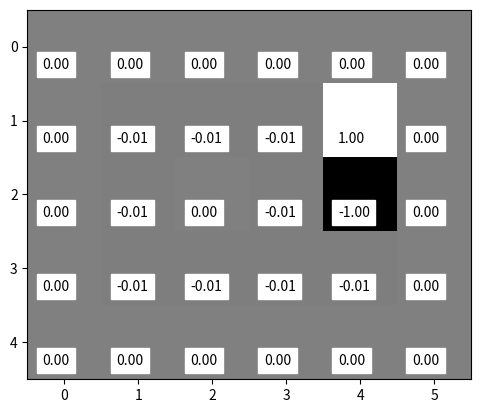
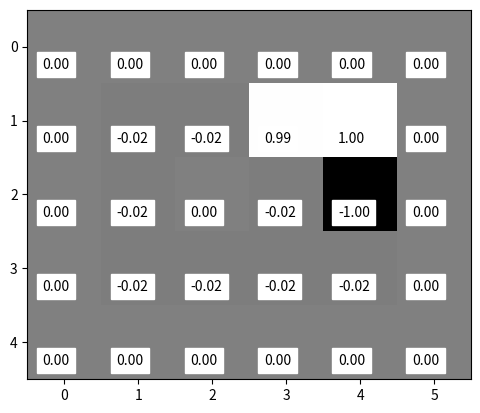
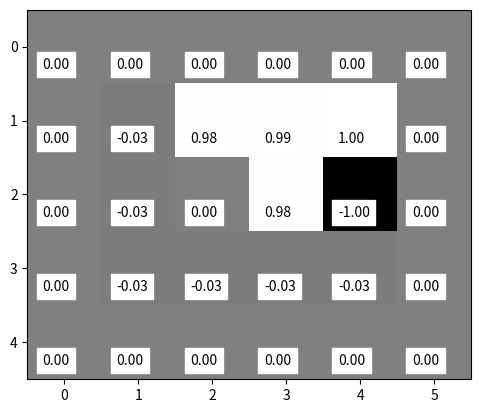
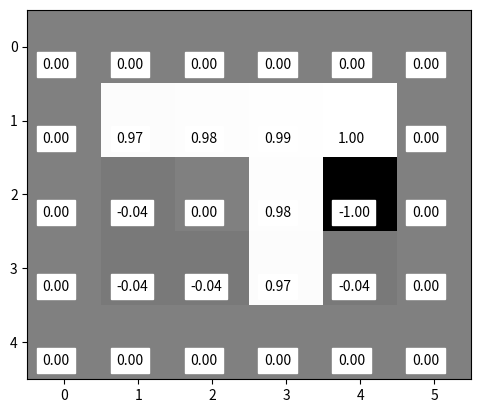
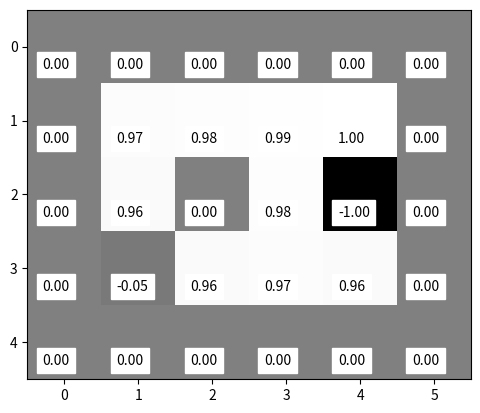
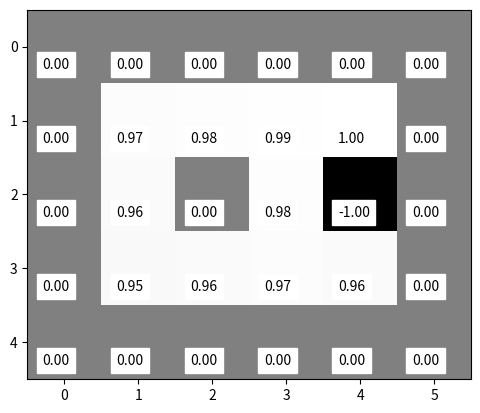
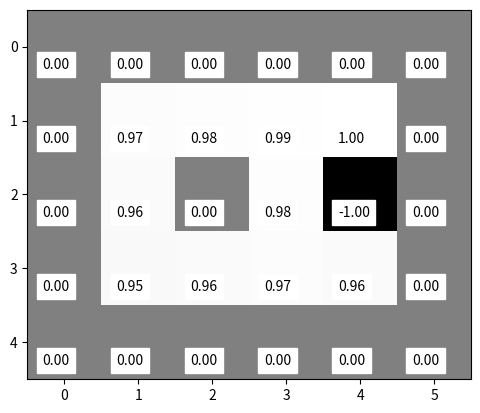
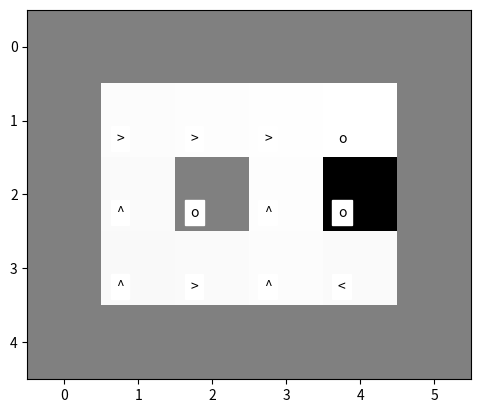

Python code for these plots, in order:
#!/usr/bin/env python3
# -*- coding: utf-8 -*-
"""
Created on Sun Dec 16 13:15:18 2018

@author: daniel.grieneisen
"""
import numpy as np
import matplotlib.pyplot as plt

# create the map
PROB_DESIRED = 1.0
PROB_OFF = (1 - PROB_DESIRED) / 2
PROB_BACK = 0
STANDARD_REWARD = -0.01
HOLE_REWARD = -1
BORDER_REWARD = -1000
IN_PLACE_REWARD = 0
MAX_REWARD = 1
GAMMA = 1.0

def iterate(val_in, reward):
    # val_in is a 2d array
    # initialize a new array of the same size
    val_out = np.zeros(val_in.shape)
    policy_out = np.ones(val_in.shape) * -1

    max_i = val_in.shape[0]
    max_j = val_in.shape[1]
    
    for i in range(1, max_i - 1):
        for j in range(1, max_j - 1):
            
            # the new value is the max over the 4 possible control actions
            val = float('-inf')
            
            # Caculate the raw values around the robot
            val_stay = val_in[i, j]
            val_up = val_in[i - 1, j] if reward[i - 1, j] != BORDER_REWARD else val_stay
            val_down = val_in[i + 1, j] if reward[i + 1, j] != BORDER_REWARD else val_stay
            val_left = val_in[i, j - 1] if reward[i, j - 1] != BORDER_REWARD else val_stay
            val_right = val_in[i, j + 1] if reward[i, j + 1] != BORDER_REWARD else val_stay
            
#            r_up = reward[i - 1, j] if reward[i - 1, j] != BORDER_REWARD else IN_PLACE_REWARD
#            r_down = reward[i + 1, j] if reward[i + 1, j] != BORDER_REWARD else IN_PLACE_REWARD
#            r_left = reward[i, j - 1] if reward[i, j - 1] != BORDER_REWARD else IN_PLACE_REWARD
#            r_right = reward[i, j + 1] if reward[i, j + 1] != BORDER_REWARD else IN_PLACE_REWARD

            r_here = reward[i, j]

#            val_up += r_up
#            val_down += r_down
#            val_left += r_left
#            val_right += r_right
            
            # test up
            prob_up = val_up * PROB_DESIRED \
                + val_down * PROB_BACK \
                + val_left * PROB_OFF \
                + val_right * PROB_OFF
            vf_up = prob_up #r_up + prob_up
            if vf_up > val:
                val = vf_up
                policy = 0
                
            prob_down = val_up * PROB_BACK \
                + val_down * PROB_DESIRED \
                + val_left * PROB_OFF \
                + val_right * PROB_OFF
            vf_down = prob_down # r_down + prob_down
            if vf_down > val:
                val = vf_down
                policy = 1
            
            prob_left = val_up * PROB_OFF \
                + val_down * PROB_OFF \
                + val_left * PROB_DESIRED \
                + val_right * PROB_BACK
            vf_left = prob_left #r_left + prob_left
            if vf_left > val:
                val = vf_left
                policy = 2
                
            prob_right = val_up * PROB_OFF \
                + val_down * PROB_OFF \
                + val_left * PROB_BACK \
                + val_right * PROB_DESIRED
            vf_right = prob_right #r_right + prob_right
            if vf_right > val:
                val = vf_right
                policy = 3
                    
              
            if r_here == MAX_REWARD or r_here == HOLE_REWARD:
                val = 0
                policy = 4
            if r_here == BORDER_REWARD:
                val = 0
                policy = 4
                r_here = 0

            val_out[i, j] =  GAMMA * val + r_here
            policy_out[i, j] = policy
    return (val_out, policy_out)

def compareArrays(old_arr, new_arr):
    max_i = old_arr.shape[0]
    max_j = old_arr.shape[1]
    
    for i in range(max_i):
        for j in range(max_j):
            if np.fabs(old_arr[i, j] - new_arr[i, j]) > 0.001:
                return False
    return True

def printArray(arr):
    print("{}".format(arr))
    
def displayValuesAndControlPolicy(val, policy=None):
    fig, ax = plt.subplots()
    ax.imshow(val, cmap = plt.get_cmap('gray'))
    max_i = val.shape[0]
    max_j = val.shape[1]
    for i in range(max_i):
        for j in range(max_j): 
            if policy is not None:
                character = ''
                policy_val = policy[i, j]
                if policy_val == 0:
                    character = '^'
                elif policy_val == 1:
                    character = 'v'
                elif policy_val == 2:
                    character = '<'
                elif policy_val == 3:
                    character = '>'
                elif policy_val == 4:
                    character = 'o'
            else:
                character = '{0:.2f}'.format(val[i, j])
            ax.text(j - 0.3, i + 0.3, character, 
                    size='10', color='k', backgroundcolor='w')


# Create the intial arrays
#reward = np.ones((8, 20)) * -1
#reward[GOAL] = MAX_REWARD
#reward[4, 4:12] = HOLE_REWARD
#reward[4:8, 4:12] = HOLE_REWARD  
reward = np.ones((5, 6)) * STANDARD_REWARD

reward[1, 4] = 1
reward[2, 4] = -1
reward[2, 2] = BORDER_REWARD

reward[:, 0] = BORDER_REWARD
reward[:, -1] = BORDER_REWARD
reward[0, :] = BORDER_REWARD
reward[-1, :] = BORDER_REWARD



printArray(reward)

val_old = np.ones(reward.shape) * 0
policy = None
#printArray(val_old)
#print("Going to iterate")
iteration = 0
while iteration < 1000:
    (val_new, policy) = iterate(val_old, reward)
    if compareArrays(val_old, val_new):
        print("Made it at iteration {}".format(iteration))
        break
    val_old = val_new
    displayValuesAndControlPolicy(val_old)
    iteration += 1
#    printArray(val_old)
#    printArray(policy)
printArray(val_old)
printArray(policy)

displayValuesAndControlPolicy(val_old)
displayValuesAndControlPolicy(val_old, policy)